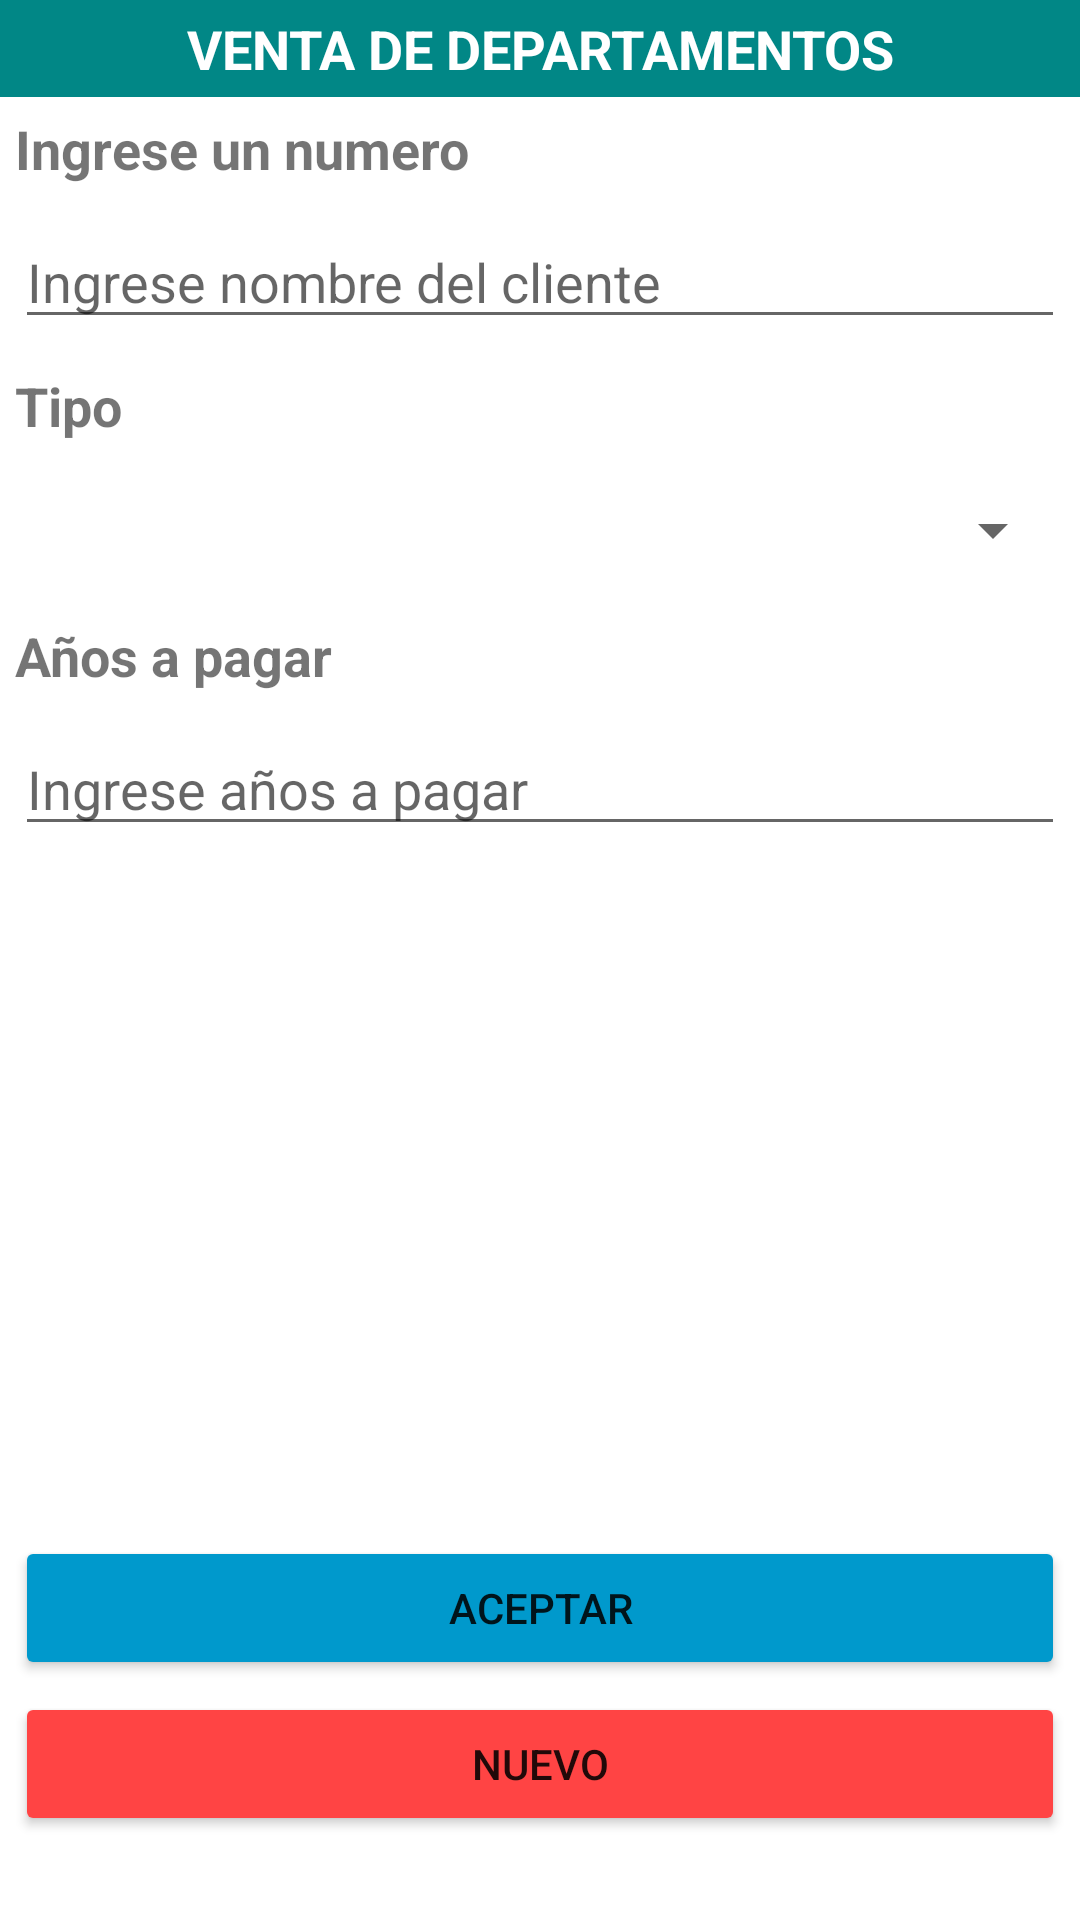

Reconstruct the res/layout file that produces this screen, plus the resources it refers to.
<!-- AndroidManifest.xml: application theme Theme.Tarea_01 -->
<!-- res/layout/activity_main2.xml -->
<?xml version="1.0" encoding="utf-8"?>
<LinearLayout xmlns:android="http://schemas.android.com/apk/res/android"
    xmlns:app="http://schemas.android.com/apk/res-auto"
    xmlns:tools="http://schemas.android.com/tools"
    android:layout_width="match_parent"
    android:layout_height="match_parent"
    android:orientation="vertical"
    tools:context=".MainActivity">
    <ScrollView
        android:layout_width="match_parent"
        android:layout_height="match_parent">
        <LinearLayout
            android:orientation="vertical"
            android:layout_width="match_parent"
            android:layout_height="wrap_content">

            <TextView
                android:id="@+id/textView"
                android:layout_width="match_parent"
                android:layout_height="wrap_content"
                android:background="@color/teal_700"
                android:gravity="center"
                android:padding="4dp"
                android:text="VENTA DE DEPARTAMENTOS"
                android:textColor="#FFFFFF"
                android:textSize="18sp"
                android:textStyle="bold"
                android:visibility="visible" />

            <TextView
                android:id="@+id/textView5"
                android:layout_width="match_parent"
                android:layout_height="wrap_content"
                android:text="Ingrese un numero"
                android:textSize="18sp"
                android:layout_marginStart="5dp"
                android:layout_marginLeft="5dp"
                android:layout_marginTop="5dp"
                android:layout_marginEnd="5dp"
                android:layout_marginRight="5dp"
                android:layout_marginBottom="5dp"
                android:textStyle="bold" />


            <EditText
                android:id="@+id/txtCliente"
                android:layout_width="match_parent"
                android:layout_height="wrap_content"
                android:ems="10"
                android:hint="Ingrese nombre del cliente"
                android:layout_marginStart="5dp"
                android:layout_marginLeft="5dp"
                android:layout_marginTop="5dp"
                android:layout_marginEnd="5dp"
                android:layout_marginRight="5dp"
                android:layout_marginBottom="5dp"
                android:inputType="text" />

            <TextView
                android:id="@+id/textView2"
                android:layout_width="match_parent"
                android:layout_height="wrap_content"
                android:text="Tipo"
                android:textSize="18sp"
                android:layout_marginStart="5dp"
                android:layout_marginLeft="5dp"
                android:layout_marginTop="5dp"
                android:layout_marginEnd="5dp"
                android:layout_marginRight="5dp"
                android:layout_marginBottom="5dp"
                android:textStyle="bold" />
            
            <Spinner
                android:id="@+id/spTipo"
              android:layout_weight="1"
                android:layout_width="match_parent"
                android:layout_height="39dp"
                android:layout_marginStart="5dp"
                android:layout_marginLeft="5dp"
                android:layout_marginTop="5dp"
                android:layout_marginEnd="5dp"
                android:layout_marginRight="5dp"
                android:layout_marginBottom="5dp" />


            <TextView
                android:id="@+id/textView3"
                android:layout_width="match_parent"
                android:layout_height="wrap_content"
                android:text="Años a pagar"
                android:textSize="18sp"
                android:layout_marginStart="5dp"
                android:layout_marginLeft="5dp"
                android:layout_marginTop="5dp"
                android:layout_marginEnd="5dp"
                android:layout_marginRight="5dp"
                android:layout_marginBottom="5dp"
                android:textStyle="bold" />


            <EditText
                android:id="@+id/txtAnios"
                android:layout_width="match_parent"
                android:layout_height="wrap_content"
                android:ems="10"
                android:hint="Ingrese años a pagar"
                android:layout_marginStart="5dp"
                android:layout_marginLeft="5dp"
                android:layout_marginTop="5dp"
                android:layout_marginEnd="5dp"
                android:layout_marginRight="5dp"
                android:layout_marginBottom="5dp"
                android:inputType="number" />

            <ImageView
                android:id="@+id/lbImagenDep"
                android:layout_width="357dp"
                android:layout_height="219dp"
                android:layout_gravity="center"
                android:layout_marginStart="5dp"
                android:layout_marginLeft="2dp"
                android:layout_marginTop="2dp"
                android:layout_marginEnd="5dp"
                android:layout_marginRight="2dp"
                android:layout_marginBottom="2dp"
                android:adjustViewBounds="true"
                android:gravity="center_horizontal|top"
                app:srcCompat="@mipmap/ic_launcher" />

            <Button
                android:id="@+id/btnAceptar"
                android:layout_width="match_parent"
                android:layout_height="wrap_content"
                android:text="Aceptar"
                android:layout_marginStart="5dp"
                android:layout_marginLeft="2dp"
                android:layout_marginTop="2dp"
                android:layout_marginEnd="5dp"
                android:layout_marginRight="2dp"
                android:layout_marginBottom="2dp"
                app:backgroundTint="@android:color/holo_blue_dark" />

            <Button
                android:id="@+id/btnNuevo"
                android:layout_width="match_parent"
                android:layout_height="wrap_content"
                android:layout_marginStart="5dp"
                android:layout_marginLeft="2dp"
                android:layout_marginTop="2dp"
                android:layout_marginEnd="5dp"
                android:layout_marginRight="2dp"
                android:layout_marginBottom="2dp"
                android:text="Nuevo"
                app:backgroundTint="@android:color/holo_red_light" />
        </LinearLayout>
    </ScrollView>
</LinearLayout>
<!-- resources referenced by this layout -->
<resources>
  <!-- drawable backgroud_spinner (drawable) -->
  <?xml version="1.0" encoding="utf-8"?>
  <shape xmlns:android="http://schemas.android.com/apk/res/android"
      android:shape="rectangle">
      <solid android:color="@color/white" />
      <corners android:radius="6dip" />
      <stroke
          android:color="@color/white"
          android:width="@dimen/cardview_compat_inset_shadow" />
  
  </shape>
  <style name="Theme.Tarea_01" parent="Theme.MaterialComponents.DayNight.NoActionBar">
          
          <item name="colorPrimary">@color/purple_500</item>
          <item name="colorPrimaryVariant">@color/purple_700</item>
          <item name="colorOnPrimary">@color/white</item>
          
          <item name="colorSecondary">@color/teal_200</item>
          <item name="colorSecondaryVariant">@color/teal_700</item>
          <item name="colorOnSecondary">@color/black</item>
          
          <item name="android:statusBarColor" tools:targetApi="l">?attr/colorPrimaryVariant</item>
          
      </style>
  <!-- not gathered from this repository: default colours our renderer supplied (Android Studio template values) -->
  <color name="purple_500">#FF6200EE</color>
  <color name="purple_700">#FF3700B3</color>
  <color name="teal_200">#FF03DAC5</color>
  <color name="teal_700">#FF018786</color>
  <color name="black">#FF000000</color>
  <color name="white">#FFFFFFFF</color>
</resources>
